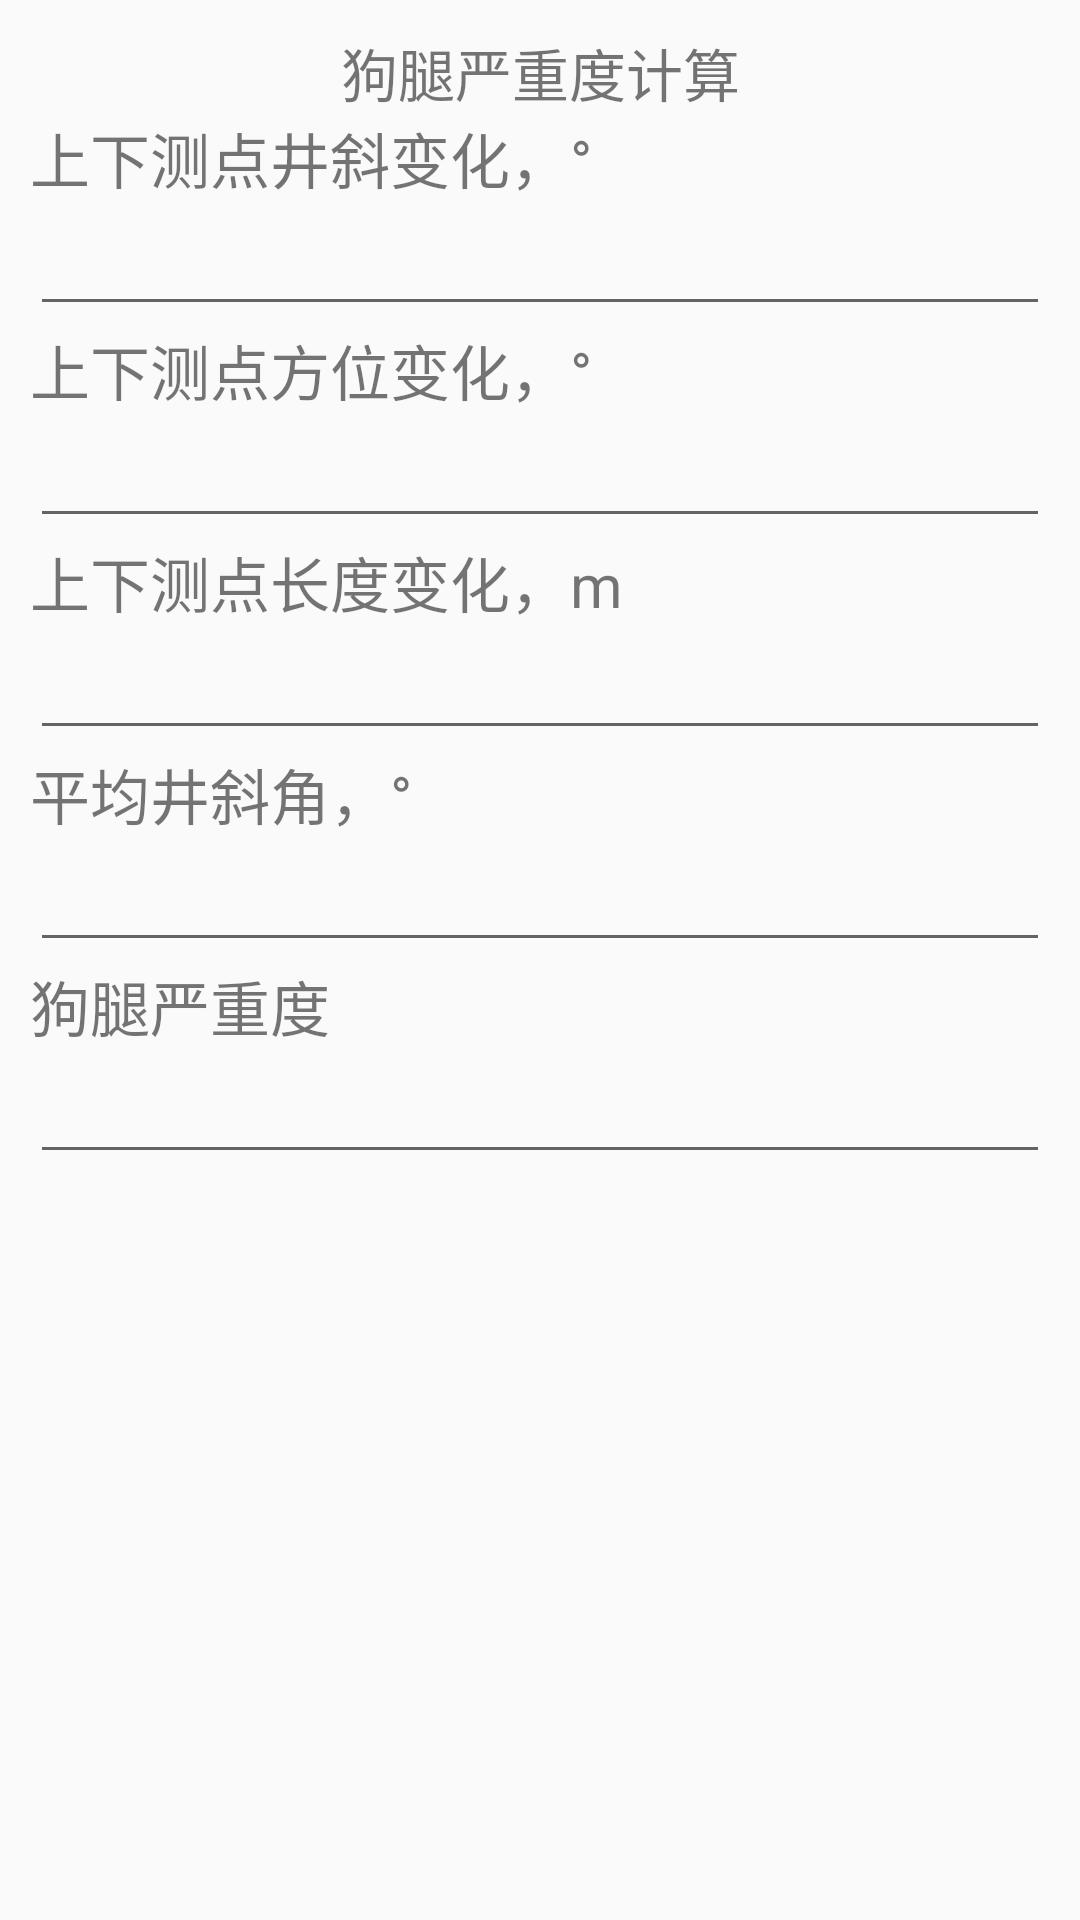

Produce the Android XML layout that renders to this screen, including the resource entries it uses.
<!-- AndroidManifest.xml: application theme AppTheme -->
<!-- res/layout/fragment_dogleg.xml -->
<?xml version="1.0" encoding="utf-8"?>
<LinearLayout xmlns:android="http://schemas.android.com/apk/res/android"
    android:layout_width="match_parent"
    android:layout_height="match_parent"
    android:orientation="vertical" >

    <TextView
        android:layout_marginTop="10dp"
        android:layout_width="match_parent"
        android:layout_height="wrap_content"
        android:textSize="19sp"
        android:gravity="center"
    	android:text="狗腿严重度计算" />

    <LinearLayout
        android:layout_width="match_parent"
        android:layout_height="match_parent"
        android:orientation="vertical"
        android:paddingLeft="10dp"
        android:paddingRight="10dp" >

        <TextView
            style="@style/NormalTextView"
            android:text="上下测点井斜变化，°" />

        <EditText
            android:id="@+id/et_deviation"
            android:layout_width="match_parent"
            android:layout_height="wrap_content"
            android:inputType="numberDecimal" />

        <TextView
            style="@style/NormalTextView"
            android:text="上下测点方位变化，°" />

        <EditText
            android:id="@+id/et_azimuth"
            android:layout_width="match_parent"
            android:layout_height="wrap_content"
            android:inputType="numberDecimal" />
        
        <TextView
            style="@style/NormalTextView"
            android:text="上下测点长度变化，m" />

        <EditText
            android:id="@+id/et_length"
            android:layout_width="match_parent"
            android:layout_height="wrap_content"
            android:inputType="numberDecimal" />
        
        <TextView
            style="@style/NormalTextView"
            android:text="平均井斜角，°" />

        <EditText
            android:id="@+id/et_hole_angle"
            android:layout_width="match_parent"
            android:layout_height="wrap_content"
            android:inputType="numberDecimal" />

        <TextView
            style="@style/NormalTextView"
            android:text="狗腿严重度" />

        <EditText
            android:id="@+id/et_result"
            android:layout_width="match_parent"
            android:layout_height="wrap_content"
            android:editable="false" />
    </LinearLayout>

</LinearLayout>
<!-- resources referenced by this layout -->
<resources>
  <style name="NormalTextView">
          <item name="android:textSize">20sp</item>
          <item name="android:layout_width">match_parent</item>
          <item name="android:layout_height">wrap_content</item>
      </style>
  <style name="AppTheme" parent="AppBaseTheme">
          
      </style>
  <style name="AppBaseTheme" parent="Theme.AppCompat.Light">
          
      </style>
</resources>
